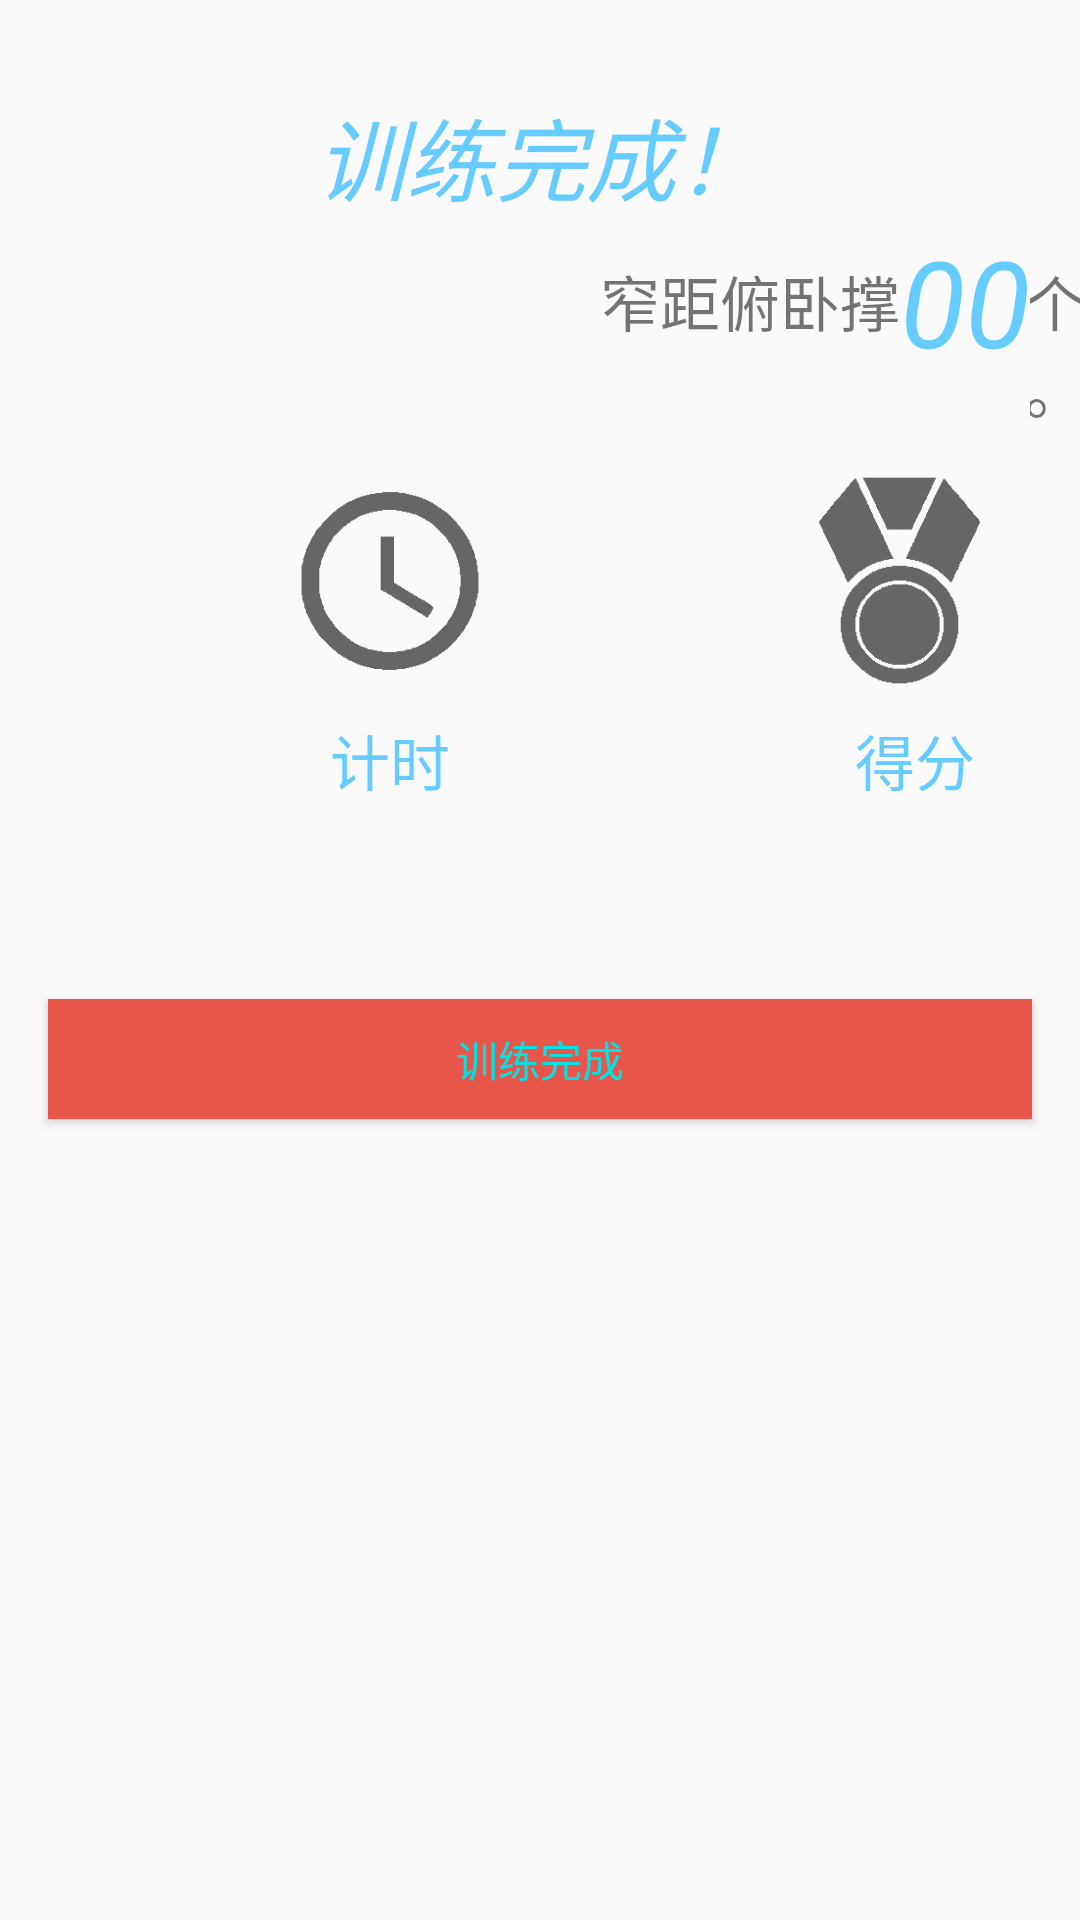

Android layout source for this screen:
<!-- AndroidManifest.xml: application theme AppTheme -->
<!-- res/layout/pushup_result.xml -->
<?xml version="1.0" encoding="utf-8"?>
<RelativeLayout xmlns:android="http://schemas.android.com/apk/res/android"
    xmlns:app="http://schemas.android.com/apk/res-auto"
    android:orientation="vertical" android:layout_width="match_parent"
    android:layout_height="match_parent">


    <TextView
        android:gravity="center"
        android:layout_marginTop="30dp"
        android:id="@+id/push_up_result_title"
        android:layout_width="match_parent"
        android:layout_height="wrap_content"
        android:text="训练完成！"
        android:textStyle="italic"
        android:textColor="@color/TabBackColor"
        android:textSize="30dp"
        />

    <RelativeLayout
        android:id="@+id/push_up_result_text_layout"
        android:orientation="vertical"
        android:layout_width="match_parent"
        android:layout_height="wrap_content"
        android:layout_below="@+id/push_up_result_title">
        <TextView
            android:layout_marginStart="200dp"
            style="@style/result_text_style"
            android:id="@+id/push_up_result_text_start"
            android:text="窄距俯卧撑" />

        <TextView
            android:layout_toRightOf="@id/push_up_result_text_start"
            android:id="@+id/push_up_result_num"
            android:layout_width="wrap_content"
            android:layout_height="wrap_content"
            android:text="00"
            android:textColor="@color/TabBackColor"
            android:textStyle="italic"
            android:textSize="40dp" />

        <TextView
            android:layout_toRightOf="@id/push_up_result_num"
            android:id="@+id/push_up_result_end"
            android:text="个。"
            style="@style/result_text_style" />
        </RelativeLayout>>


    <RelativeLayout
        android:id="@+id/push_up_result_title_icon_layout"
        android:orientation="vertical"
        android:layout_width="match_parent"
        android:layout_height="wrap_content"
        android:layout_below="@id/push_up_result_text_layout">
            <RelativeLayout
            android:id="@+id/timer_icon_layout"
            style="@style/icon_layout_style">
                <ImageView
                    android:id="@+id/timer_icon"
                    style="@style/icon_image_style"
                    android:src="@drawable/timer_icon"/>

                    <TextView
                        android:layout_below="@id/timer_icon"
                        android:id="@+id/timer_text"
                        style="@style/icon_text_style"
                        android:text="计时"/>
            </RelativeLayout>

            <RelativeLayout
                android:id="@+id/grade_icon_layout"
                style="@style/icon_layout_style"
                android:layout_toRightOf="@+id/timer_icon_layout">
                <ImageView
                    android:id="@+id/grade_icon"
                    style="@style/icon_image_style"
                    android:src="@drawable/grade_icon"/>

                <TextView
                    android:layout_below="@id/grade_icon"
                    android:id="@+id/grade_text"
                    style="@style/icon_text_style"
                    android:layout_marginStart="25dp"
                    android:text="得分"/>
            </RelativeLayout>

            <RelativeLayout
                style="@style/icon_layout_style"
                android:layout_toRightOf="@+id/grade_icon_layout">
                    <ImageView
                        android:id="@+id/progress_icon"
                        style="@style/icon_image_style"
                        android:src="@drawable/progress_icon"/>
                    <TextView
                        android:layout_below="@id/progress_icon"
                        android:id="@+id/progress_text"
                        style="@style/icon_text_style"
                        android:textColor="@color/red"
                        android:layout_marginStart="25dp"
                        android:text="进步"/>
            </RelativeLayout>

    </RelativeLayout>



    <Button
        android:layout_below="@id/push_up_result_title_icon_layout"
        android:id="@+id/return_bt"
        android:layout_width="match_parent"
        android:layout_height="40dp"
        android:layout_marginTop="65dp"
        android:layout_marginBottom="5dp"
        android:layout_marginEnd="@dimen/video_btn_margin"
        android:layout_marginStart="@dimen/video_btn_margin"
        android:textColor="@color/colorComplete"
        android:background="@color/colorTitleBg"
        android:text="训练完成"
        app:layout_constraintBottom_toBottomOf="parent" />

</RelativeLayout>
<!-- resources referenced by this layout -->
<resources>
  <color name="TabBackColor">#66ccff</color>
  <color name="colorComplete">#00E1E1</color>
  <color name="colorTitleBg">#E8554A</color>
  <color name="red">#900</color>
  <dimen name="video_btn_margin">16dp</dimen>
  <!-- drawable grade_icon: png bitmap (drawable, 2251 bytes) -->
  <!-- drawable progress_icon: png bitmap (drawable, 1119 bytes) -->
  <!-- drawable timer_icon: png bitmap (drawable, 12178 bytes) -->
  <style name="icon_image_style">
          <item name="android:layout_height">80sp</item>
          <item name="android:layout_width">80sp</item>
      </style>
  <style name="icon_layout_style" parent="warp_content">
          <item name="android:orientation">vertical</item>
          <item name="android:layout_marginTop">10dp</item>
          <item name="android:layout_marginStart">90dp</item>
      </style>
  <style name="icon_text_style" parent="warp_content">
          <item name="android:textSize">20sp</item>
          <item name="android:layout_marginTop">5dp</item>
          <item name="android:layout_marginStart">20dp</item>
          <item name="android:textColor">@color/TabBackColor</item>
      </style>
  <style name="result_text_style" parent="warp_content">
          <item name="android:gravity">center_horizontal</item>
          <item name="android:textSize">20sp</item>
          <item name="android:layout_marginTop">12dp</item>
      </style>
  <style name="AppTheme" parent="Theme.AppCompat.Light.NoActionBar">
  
          <item name="colorPrimary">@color/colorPrimary</item>
          <item name="colorPrimaryDark">@color/colorPrimaryDark</item>
          <item name="colorAccent">@color/colorAccent</item>
          
          <item name="android:windowNoTitle">true</item>
          <item name="windowActionBar">false</item>
          
          <item name="actionOverflowMenuStyle">@style/baseToolbarStyle</item>
         
          
      </style>
  <style name="warp_content">
          <item name="android:layout_height">wrap_content</item>
          <item name="android:layout_width">wrap_content</item>
      </style>&gt;
  <color name="colorPrimary">#36A6D0</color>
  <color name="colorPrimaryDark">#EE7E75</color>
  <color name="colorAccent">#36A6D0</color>
  <style name="baseToolbarStyle" parent="Widget.AppCompat.PopupMenu.Overflow">
          
          <item name="overlapAnchor">false</item>
          <item name="android:dropDownWidth">wrap_content</item>
          <item name="android:paddingRight">5dp</item>
          
          <item name="android:popupBackground">@color/colorWhite</item>
          
          <item name="android:dropDownVerticalOffset">3dp</item>
          
          <item name="android:dropDownHorizontalOffset">0dp</item>
          
          <item name="android:textColor">@color/colorWhite</item>
          <item name="android:fitsSystemWindows">true</item>
      </style>
  <color name="colorWhite">#FFFFFF</color>
</resources>
